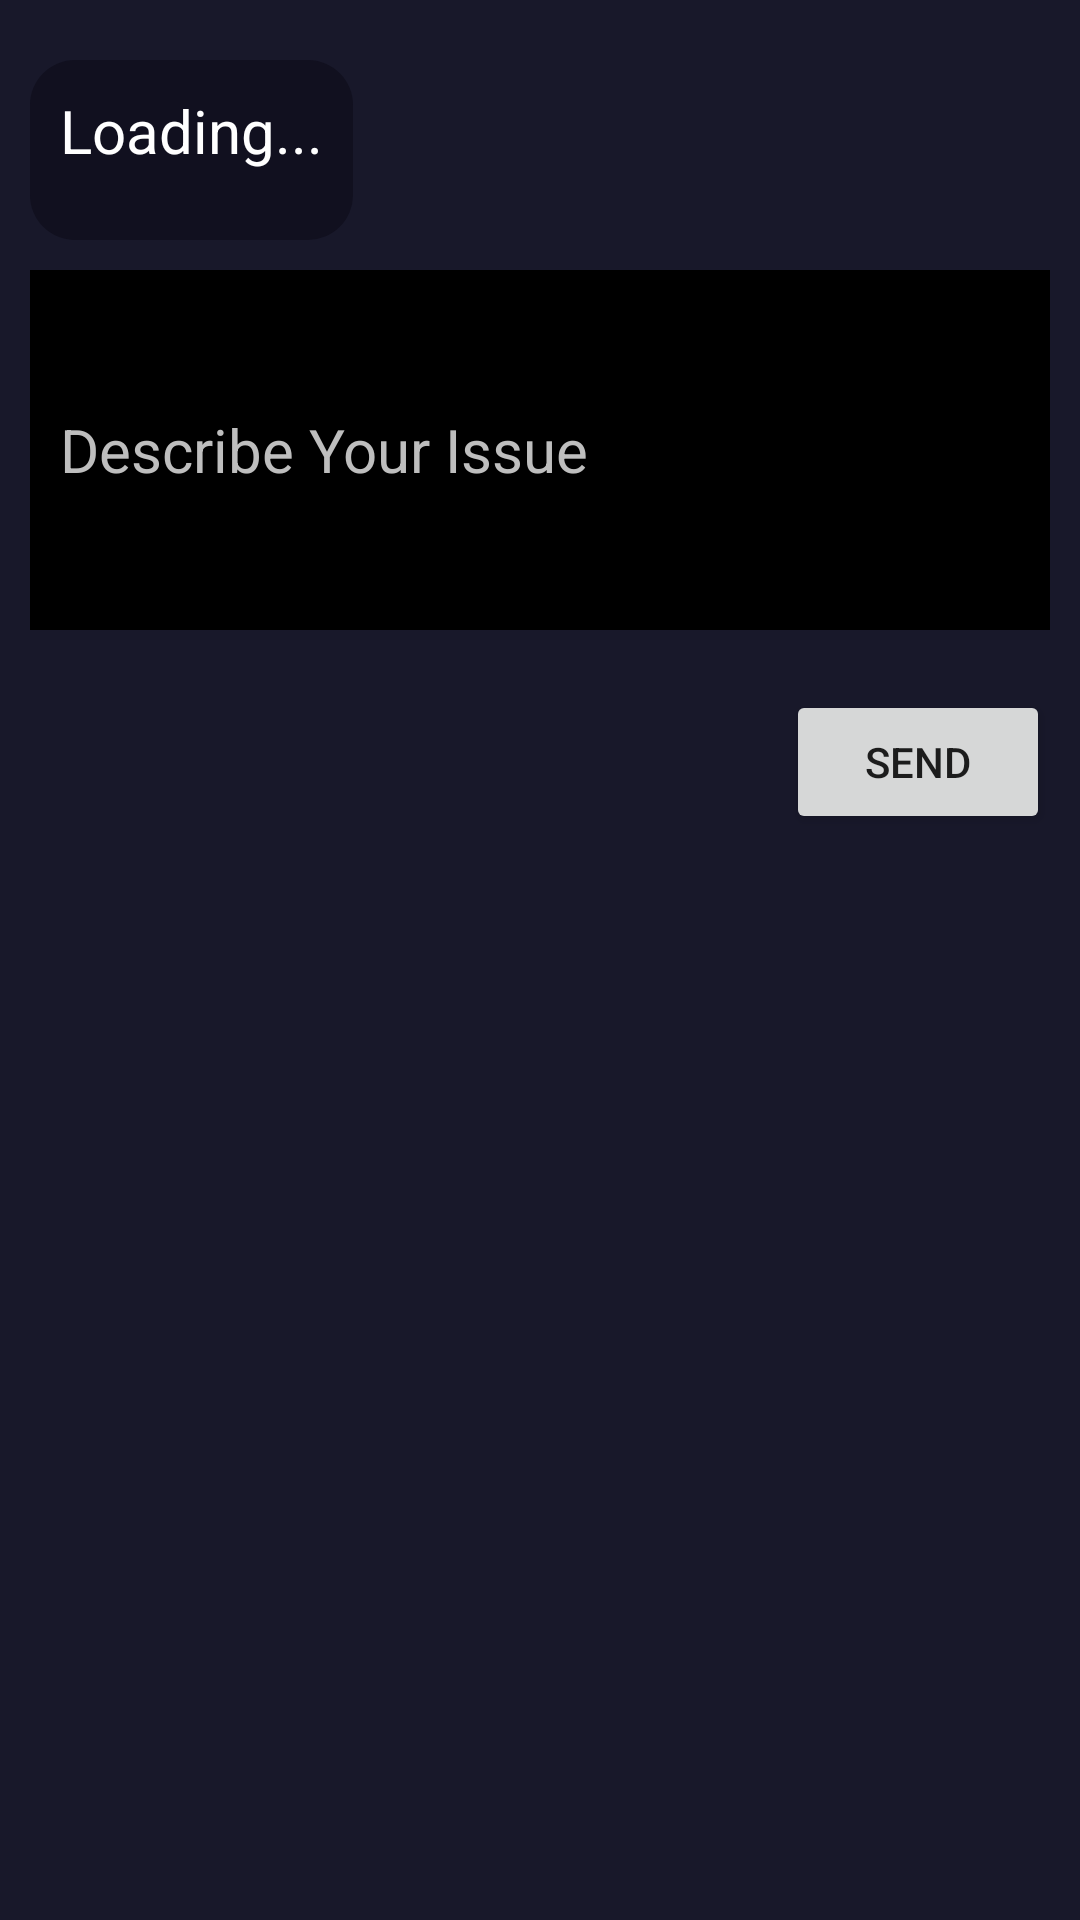

The Android layout XML behind this screen, and the referenced resources:
<!-- AndroidManifest.xml: application theme Theme.WEDO -->
<!-- res/layout/activity_report_user.xml -->
<?xml version="1.0" encoding="utf-8"?>
<RelativeLayout xmlns:android="http://schemas.android.com/apk/res/android"
    xmlns:app="http://schemas.android.com/apk/res-auto"
    xmlns:tools="http://schemas.android.com/tools"
    android:layout_width="match_parent"
    android:layout_height="match_parent"
    tools:context=".ReportUser"
    android:background="@color/Background">

    <TextView
        android:layout_width="wrap_content"
        android:layout_height="60dp"
        android:background="@drawable/round_edit_text"
        android:layout_marginTop="20dp"
        android:layout_marginLeft="10dp"
        android:layout_marginRight="10dp"
        android:id="@+id/username"
        android:text="Loading..."
        android:textColor="@color/white"
        android:textSize="20sp"
        android:padding="10dp"
        />

    <EditText
        android:layout_below="@id/username"
        android:layout_width="match_parent"
        android:layout_height="120dp"
        android:background="@color/black"
        android:layout_margin="10dp"
        android:id="@+id/report"
        android:textColor="@color/white"
        android:textSize="20sp"
        android:padding="10dp"
        android:hint="Describe Your Issue"
        android:textColorHint="@color/grey"
        />
    <Button
        android:layout_width="wrap_content"
        android:layout_height="wrap_content"
        android:layout_below="@id/report"
        android:id="@+id/reportBtn"
        android:text="Send"
        android:layout_margin="10dp"
        android:layout_alignParentRight="true"
        />

</RelativeLayout>
<!-- resources referenced by this layout -->
<resources>
  <color name="Background">#18182a</color>
  <color name="black">#FF000000</color>
  <color name="grey">#bebebe</color>
  <color name="white">#FFFFFFFF</color>
  <!-- drawable round_edit_text (drawable) -->
  <?xml version="1.0" encoding="utf-8"?>
  <shape xmlns:android="http://schemas.android.com/apk/res/android"
      android:shape="rectangle">
  
      <solid android:color="#11101f" />
      <corners
          android:bottomRightRadius="15dp"
          android:bottomLeftRadius="15dp"
          android:topLeftRadius="15dp"
          android:topRightRadius="15dp" />
  </shape>
  <style name="Theme.WEDO" parent="Theme.MaterialComponents.DayNight.DarkActionBar">
          
          <item name="colorPrimary">@color/purple_500</item>
          <item name="colorPrimaryVariant">@color/purple_700</item>
          <item name="colorOnPrimary">@color/white</item>
          
          <item name="colorSecondary">@color/teal_200</item>
          <item name="colorSecondaryVariant">@color/teal_700</item>
          <item name="colorOnSecondary">@color/black</item>
          
          <item name="android:statusBarColor" tools:targetApi="l">?attr/colorPrimaryVariant</item>
          
      </style>
  <color name="purple_500">#FF6200EE</color>
  <color name="purple_700">#FF3700B3</color>
  <color name="teal_200">#FF03DAC5</color>
  <color name="teal_700">#FF018786</color>
</resources>
